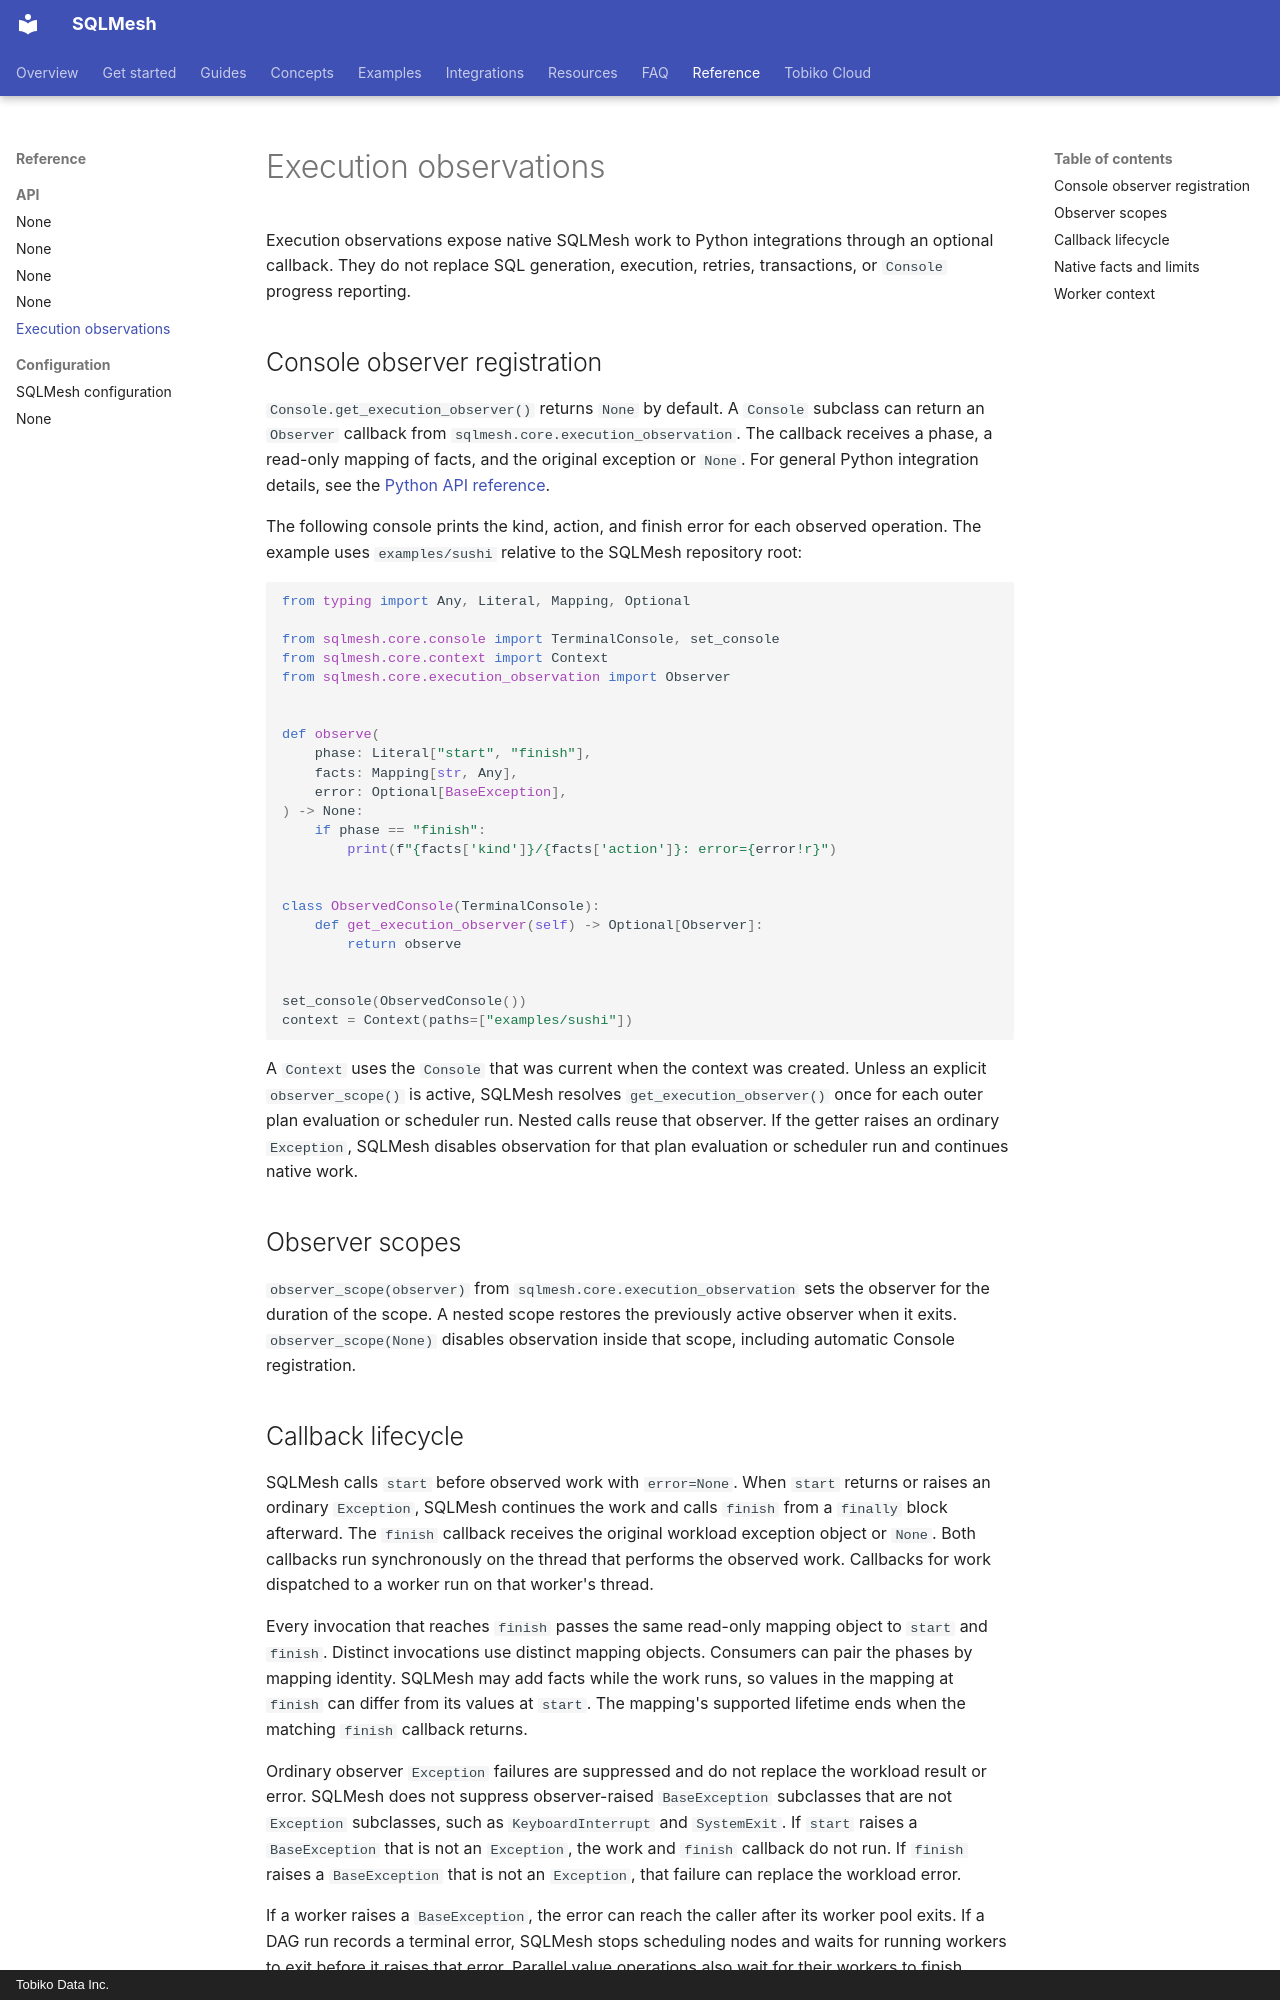

repository: SQLMesh/sqlmesh · page: reference/execution_observations/index.html · generator: mkdocs · copyright: Tobiko Data Inc.

# Execution observations

Execution observations expose native SQLMesh work to Python integrations through
an optional callback. They do not replace SQL generation, execution, retries,
transactions, or `Console` progress reporting.

## Console observer registration

`Console.get_execution_observer()` returns `None` by default. A `Console`
subclass can return an `Observer` callback from `sqlmesh.core.execution_observation`.
The callback receives a
phase, a read-only mapping of facts, and the original exception or `None`.
For general Python integration details, see the [Python API reference](./python.md).

The following console prints the kind, action, and finish error for each observed
operation. The example uses `examples/sushi` relative to the SQLMesh repository root:

```python
from typing import Any, Literal, Mapping, Optional

from sqlmesh.core.console import TerminalConsole, set_console
from sqlmesh.core.context import Context
from sqlmesh.core.execution_observation import Observer


def observe(
    phase: Literal["start", "finish"],
    facts: Mapping[str, Any],
    error: Optional[BaseException],
) -> None:
    if phase == "finish":
        print(f"{facts['kind']}/{facts['action']}: error={error!r}")


class ObservedConsole(TerminalConsole):
    def get_execution_observer(self) -> Optional[Observer]:
        return observe


set_console(ObservedConsole())
context = Context(paths=["examples/sushi"])
```

A `Context` uses the `Console` that was current when the context was created.
Unless an explicit `observer_scope()` is active, SQLMesh resolves
`get_execution_observer()` once for each outer plan evaluation or scheduler run.
Nested calls reuse that observer. If the getter raises an ordinary `Exception`,
SQLMesh disables observation for that plan evaluation or scheduler run and
continues native work.

## Observer scopes

`observer_scope(observer)` from `sqlmesh.core.execution_observation` sets the
observer for the duration of the scope. A nested scope restores the previously
active observer when it exits. `observer_scope(None)` disables observation inside
that scope, including automatic Console registration.
